Image classification data set "dataset" (jayx101/ObjectRecognition on GitHub). Class labels (11): bulb, Fitbit, glasses, keys, Leatherman multi-tool, Nurofen, pliers, remote control, tape, trigger, trigger small.

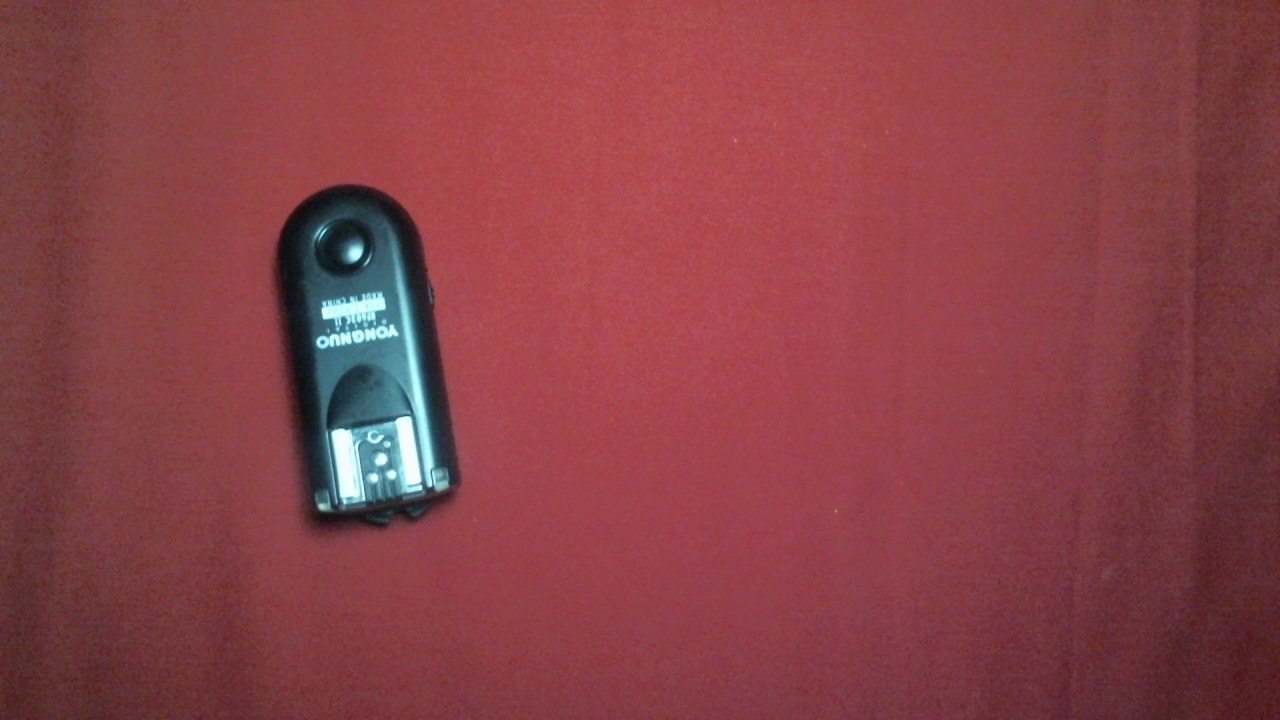
Label: trigger small

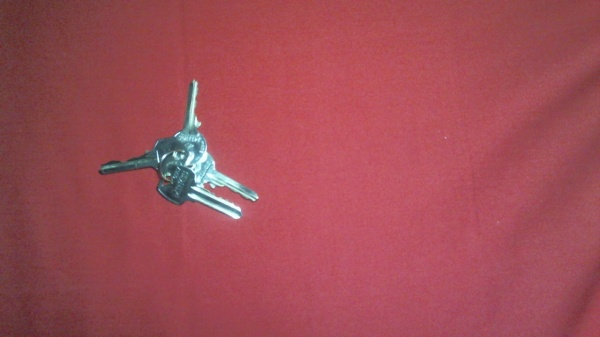
Label: keys

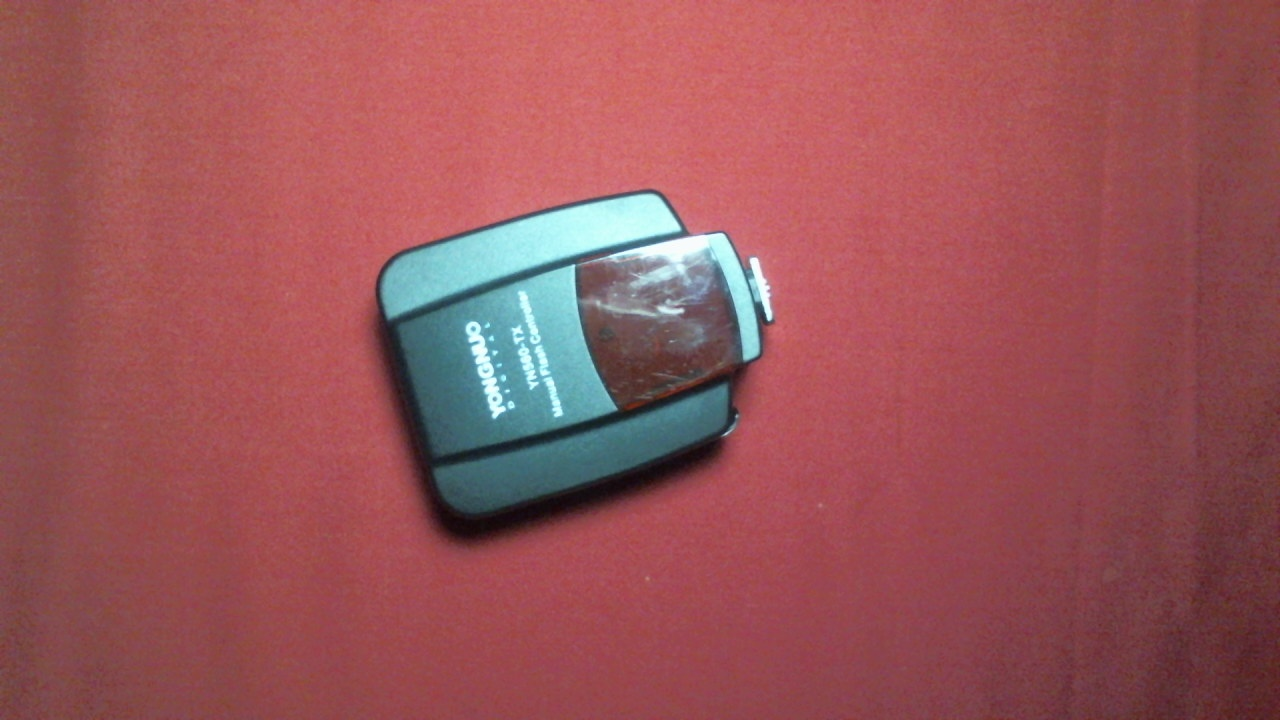
Label: trigger

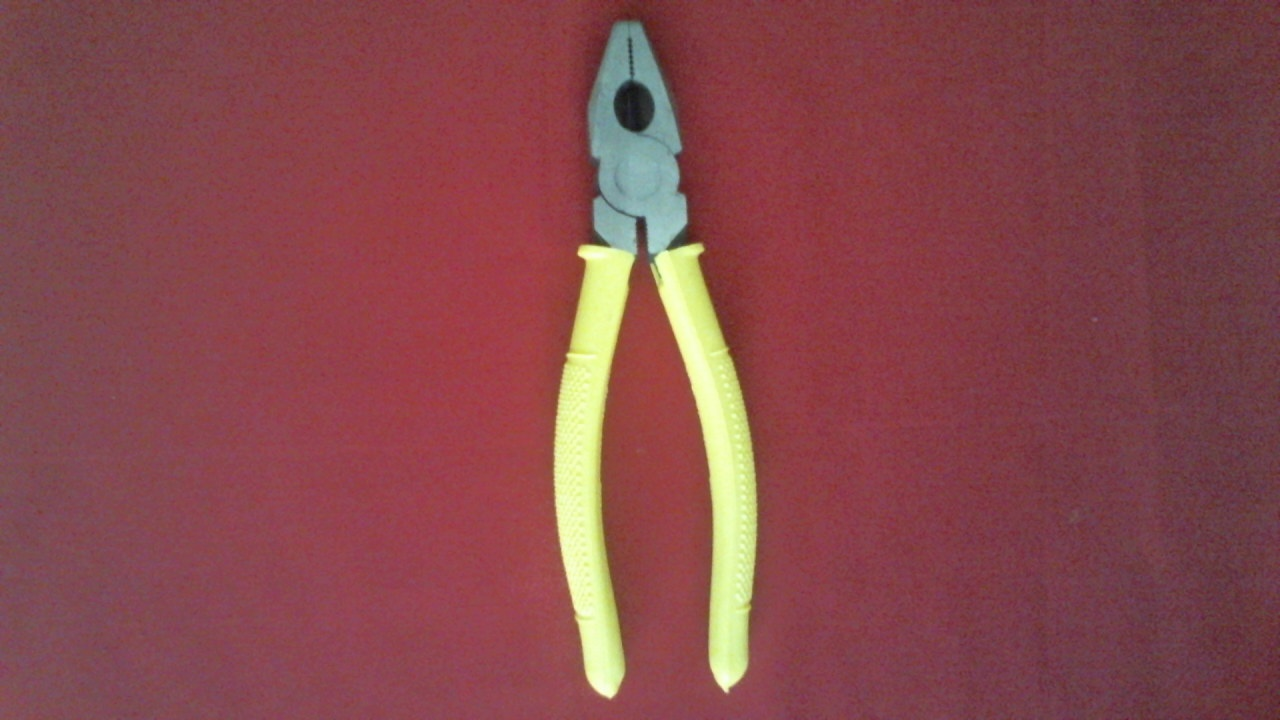
Label: pliers

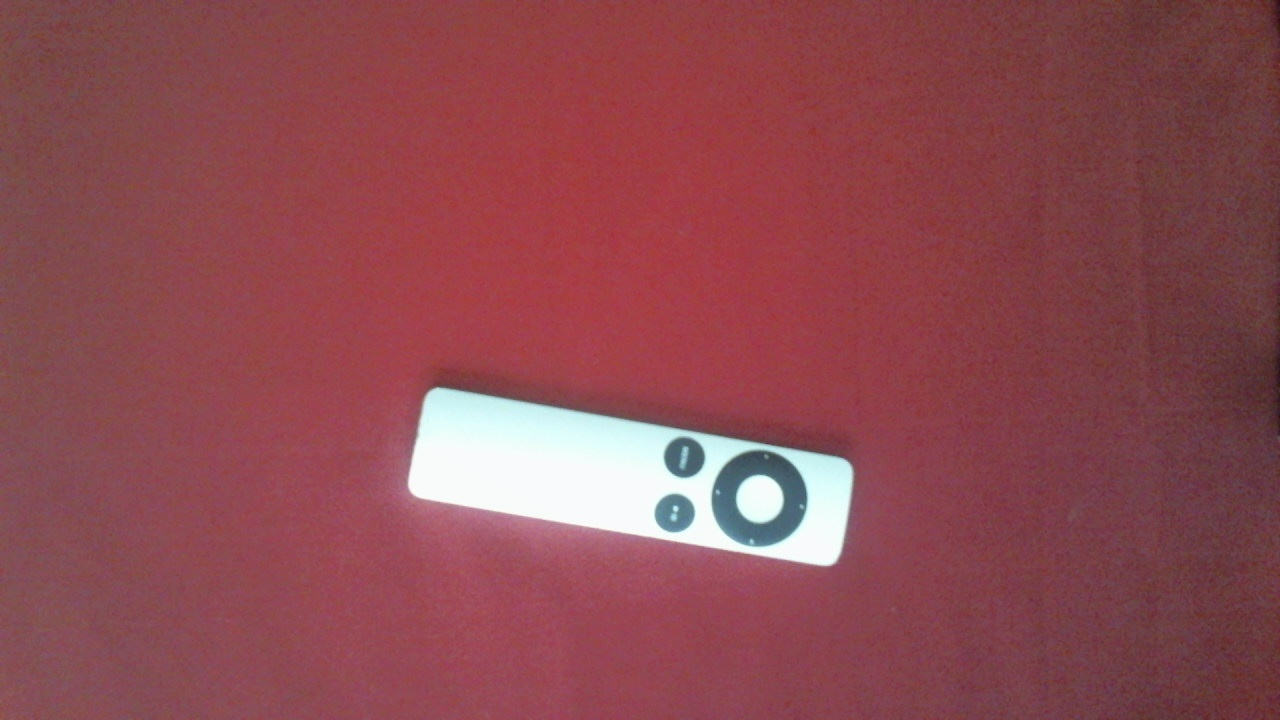
Label: remote control

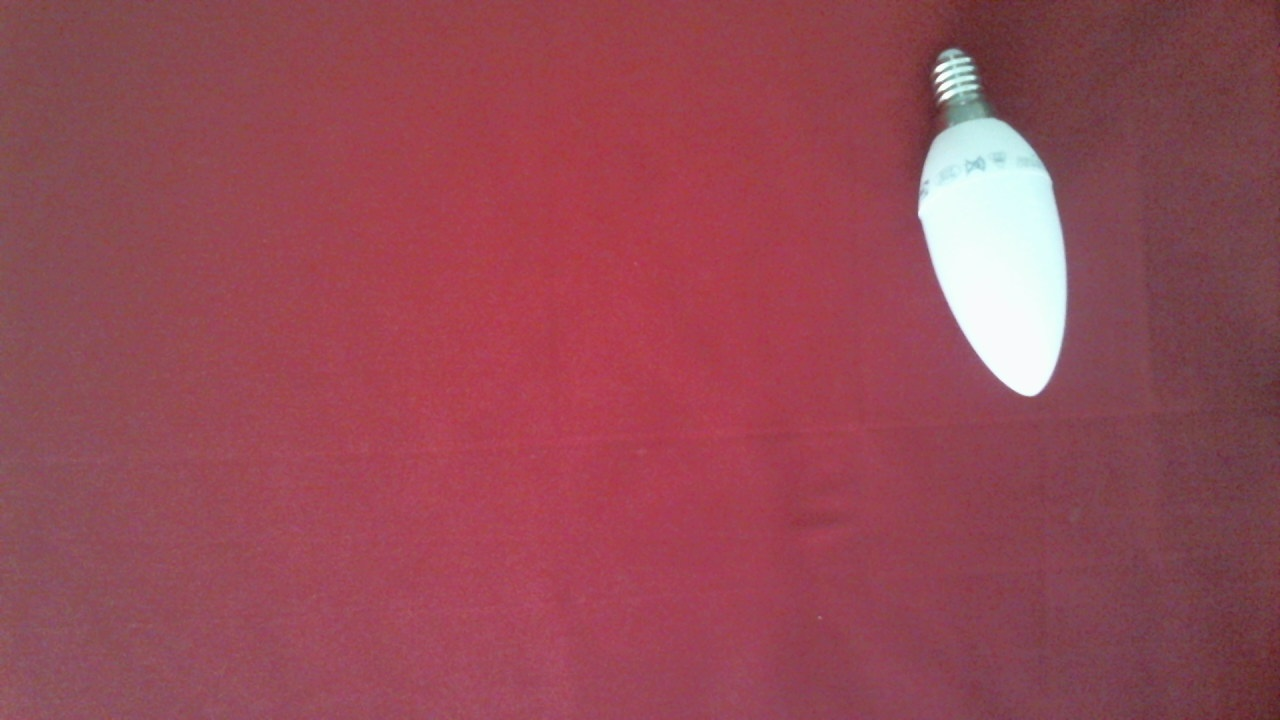
Label: bulb
